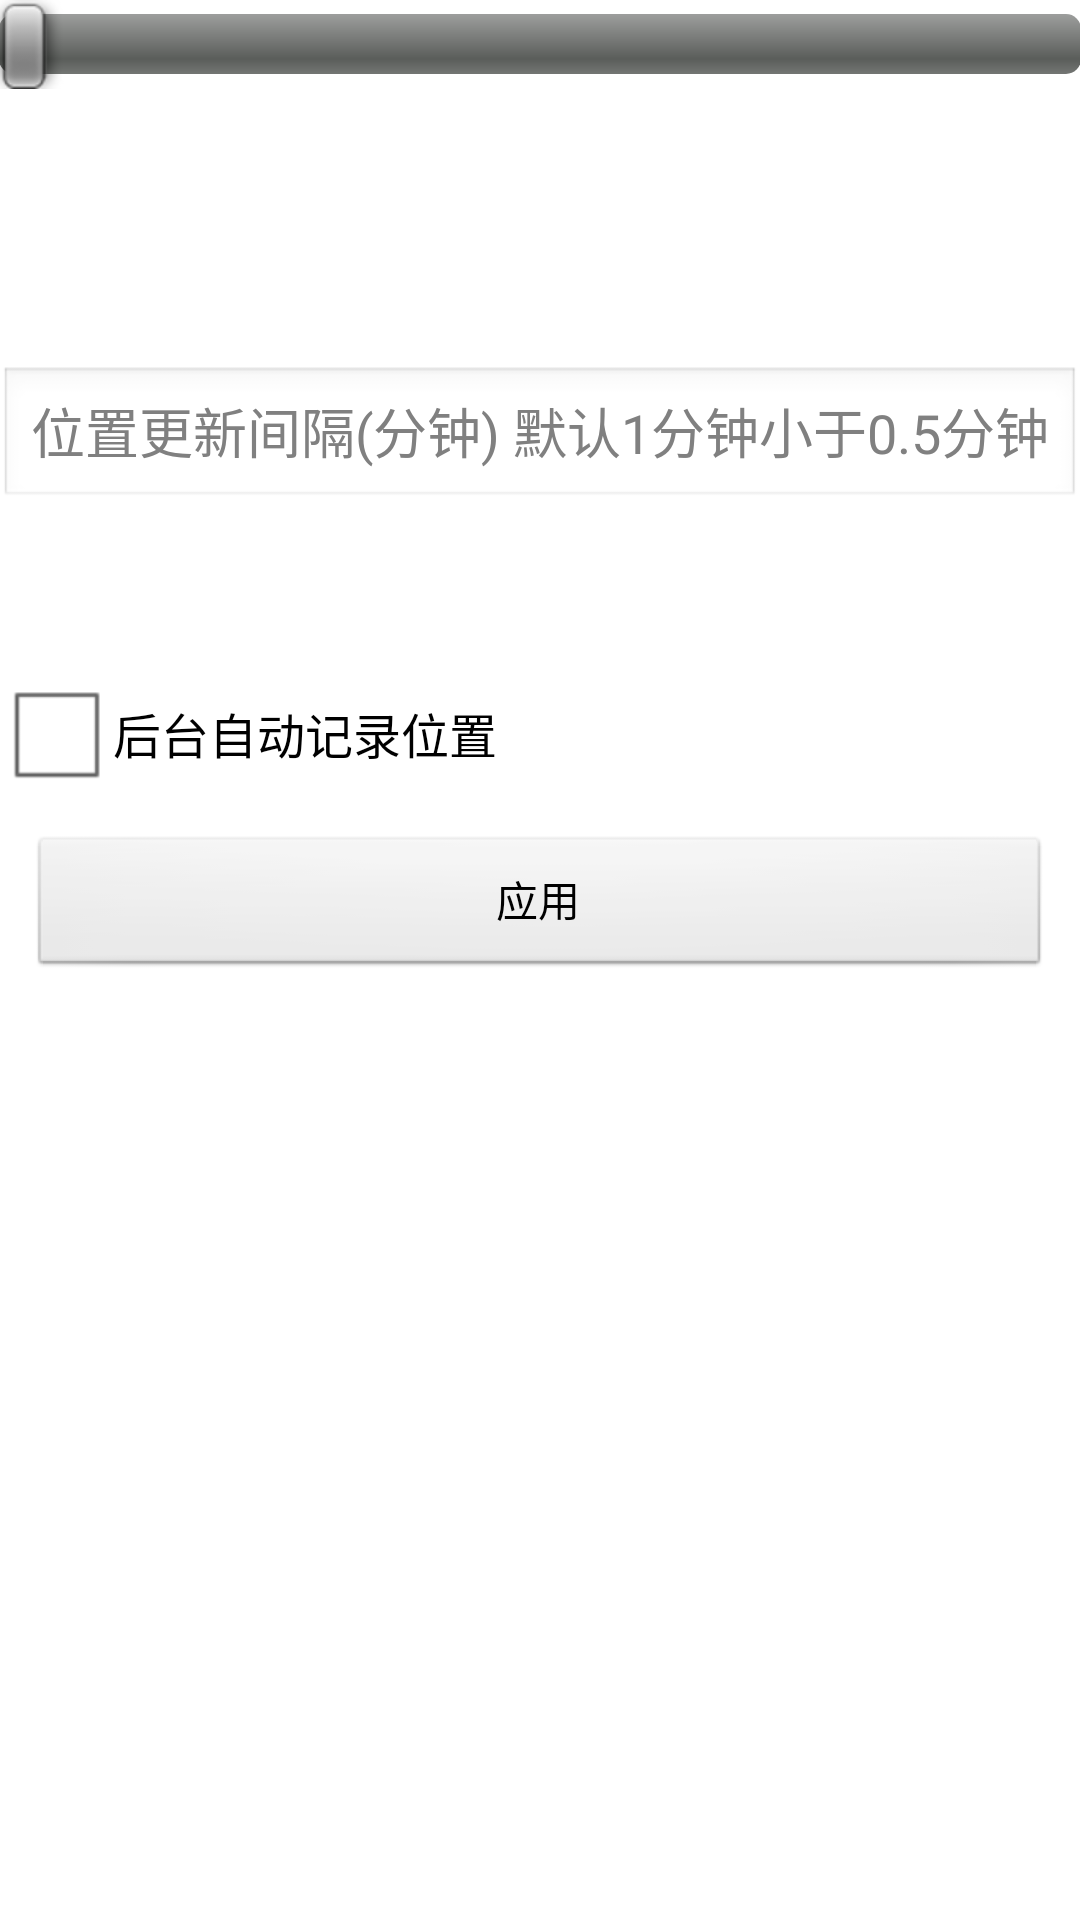

Reconstruct the res/layout file that produces this screen, plus the resources it refers to.
<!-- AndroidManifest.xml: application theme AppTheme -->
<!-- res/layout/activity_settings.xml -->
<LinearLayout xmlns:android="http://schemas.android.com/apk/res/android"
    xmlns:tools="http://schemas.android.com/tools"
    android:layout_width="match_parent"
    android:layout_height="match_parent"
    android:orientation="vertical"
    android:paddingBottom="@dimen/activity_vertical_margin"
    android:paddingLeft="@dimen/activity_horizontal_margin"
    android:paddingRight="@dimen/activity_horizontal_margin"
    android:paddingTop="@dimen/activity_vertical_margin"
    tools:context=".ActivitySettings" >

    <TableLayout 
        android:layout_width="match_parent"
        android:layout_height="wrap_content"
        android:stretchColumns="1"
  		android:shrinkColumns="0">
  		
        <TableRow >
			<TextView 
		        android:layout_width="wrap_content"
		        android:layout_height="wrap_content"
		        android:text="@string/label_sensor_delay"
		        android:gravity="right"
		        android:layout_gravity="center_vertical|right"/>

			<SeekBar
			    android:id="@+id/seekBar_sensor_delay"
			    android:layout_width="match_parent"
			    android:layout_height="wrap_content" />
				
		</TableRow>
		
        
        <TableRow >
			<TextView 
		        android:layout_width="wrap_content"
		        android:layout_height="wrap_content"
		        android:text="@string/label_interval"
		        android:gravity="right"
		        android:layout_gravity="center_vertical|right"/>
				
			<EditText 
			    android:id="@+id/edit_interval"
			    android:layout_width="wrap_content"
		        android:layout_height="wrap_content"
		        android:minWidth="200dp"
		        android:singleLine="true"
		        android:maxLength="10"
		        android:inputType="numberDecimal"
            	android:hint="@string/hint_interval"/>
		</TableRow>
		
        <TableRow>
            <CheckBox 
                android:layout_column="1" 
                android:id="@+id/check_auto_track"
			    android:layout_width="wrap_content"
		        android:layout_height="wrap_content"
		        android:text="@string/check_auto_update"/>
        </TableRow>
        
	</TableLayout>
	
    <Button
        android:layout_gravity="bottom"
        android:layout_margin="10dp"
        android:id="@+id/btn_apply"
        android:layout_width="match_parent"
        android:layout_height="wrap_content"
        android:text="@string/btn_apply" />

</LinearLayout>
<!-- resources referenced by this layout -->
<resources>
  <string name="btn_apply">应用</string>
  <string name="check_auto_update">后台自动记录位置</string>
  <string name="hint_interval">位置更新间隔(分钟) 默认1分钟小于0.5分钟会设置为0.5分钟</string>
  <string name="label_interval">时间间隔:</string>
  <string name="label_sensor_delay">传感器灵敏度</string>
  <style name="AppTheme" parent="AppBaseTheme">
          
      </style>
  <style name="AppBaseTheme" parent="android:Theme.Light">
          
      </style>
</resources>
